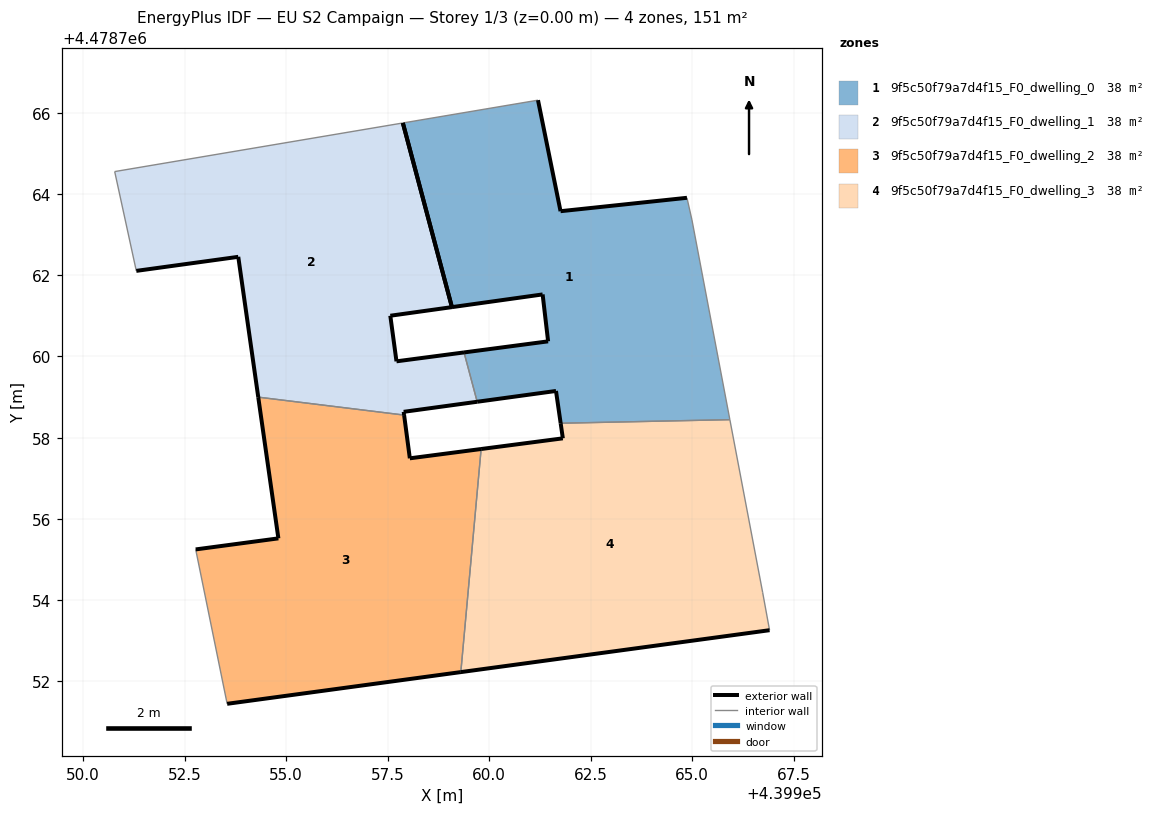
=== STOREY PLAN SPEC (per zone: floor XY polygon, exterior-wall plan segments, windows/doors) ===
zone 1: 9f5c50f79a7d4f15_F0_dwelling_0  (37.7 m²)
  floor: (439965.93, 4478758.44) (439964.99, 4478763.36) (439964.87, 4478763.91) (439961.76, 4478763.58) (439961.20, 4478766.31) (439957.87, 4478765.75) (439959.08, 4478761.21) (439961.32, 4478761.53) (439961.45, 4478760.37) (439959.38, 4478760.10) (439959.70, 4478758.88) (439961.65, 4478759.15) (439961.76, 4478758.35)
  exterior wall: (439961.76, 4478763.58) – (439964.87, 4478763.91)  [3.1 m]
  exterior wall: (439961.76, 4478758.35) – (439961.65, 4478759.15)  [0.8 m]
  exterior wall: (439961.65, 4478759.15) – (439959.70, 4478758.88)  [2.0 m]
  exterior wall: (439959.38, 4478760.10) – (439961.45, 4478760.37)  [2.1 m]
  exterior wall: (439961.45, 4478760.37) – (439961.32, 4478761.53)  [1.2 m]
  exterior wall: (439961.32, 4478761.53) – (439959.08, 4478761.21)  [2.3 m]
  exterior wall: (439961.20, 4478766.31) – (439961.76, 4478763.58)  [2.8 m]
  exterior wall: (439959.08, 4478761.21) – (439957.87, 4478765.75)  [4.7 m]
  interior walls: 5
zone 2: 9f5c50f79a7d4f15_F0_dwelling_1  (37.8 m²)
  floor: (439959.70, 4478758.88) (439959.38, 4478760.10) (439957.72, 4478759.88) (439957.56, 4478761.00) (439959.08, 4478761.21) (439957.87, 4478765.75) (439950.78, 4478764.55) (439951.31, 4478762.11) (439953.82, 4478762.45) (439954.31, 4478759.00) (439957.90, 4478758.55) (439957.89, 4478758.63)
  exterior wall: (439959.08, 4478761.21) – (439957.56, 4478761.00)  [1.5 m]
  exterior wall: (439957.56, 4478761.00) – (439957.72, 4478759.88)  [1.1 m]
  exterior wall: (439957.72, 4478759.88) – (439959.38, 4478760.10)  [1.7 m]
  exterior wall: (439959.70, 4478758.88) – (439957.89, 4478758.63)  [1.8 m]
  exterior wall: (439957.89, 4478758.63) – (439957.90, 4478758.55)  [0.1 m]
  exterior wall: (439954.31, 4478759.00) – (439953.82, 4478762.45)  [3.5 m]
  exterior wall: (439953.82, 4478762.45) – (439951.31, 4478762.11)  [2.5 m]
  exterior wall: (439957.87, 4478765.75) – (439959.08, 4478761.21)  [4.7 m]
  interior walls: 4
zone 3: 9f5c50f79a7d4f15_F0_dwelling_2  (37.7 m²)
  floor: (439959.30, 4478752.22) (439959.80, 4478757.72) (439958.04, 4478757.49) (439957.90, 4478758.55) (439954.31, 4478759.00) (439954.81, 4478755.52) (439952.77, 4478755.25) (439953.54, 4478751.44)
  exterior wall: (439952.77, 4478755.25) – (439954.81, 4478755.52)  [2.1 m]
  exterior wall: (439954.81, 4478755.52) – (439954.31, 4478759.00)  [3.5 m]
  exterior wall: (439957.90, 4478758.55) – (439958.04, 4478757.49)  [1.1 m]
  exterior wall: (439958.04, 4478757.49) – (439959.80, 4478757.72)  [1.8 m]
  exterior wall: (439959.30, 4478752.22) – (439953.54, 4478751.44)  [5.8 m]
  interior walls: 3
zone 4: 9f5c50f79a7d4f15_F0_dwelling_3  (37.7 m²)
  floor: (439966.91, 4478753.26) (439966.73, 4478754.19) (439965.93, 4478758.44) (439961.76, 4478758.35) (439961.81, 4478757.98) (439959.80, 4478757.72) (439959.30, 4478752.22)
  exterior wall: (439966.91, 4478753.26) – (439959.30, 4478752.22)  [7.7 m]
  exterior wall: (439959.80, 4478757.72) – (439961.81, 4478757.98)  [2.0 m]
  exterior wall: (439961.81, 4478757.98) – (439961.76, 4478758.35)  [0.4 m]
  interior walls: 4

=== DERIVED (storey summary) ===
Building: EU S2 Campaign
Storey: 1 of 3  (floor level z = 0.00 m)
Storey gross floor area: 151.0 m²
Zones on this storey: 4
  - 9f5c50f79a7d4f15_F0_dwelling_0: floor 37.7 m²; exterior wall 18.9 m (56.7 m²); WWR 0.0%
  - 9f5c50f79a7d4f15_F0_dwelling_1: floor 37.8 m²; exterior wall 17.0 m (50.9 m²); WWR 0.0%
  - 9f5c50f79a7d4f15_F0_dwelling_2: floor 37.7 m²; exterior wall 14.2 m (42.7 m²); WWR 0.0%
  - 9f5c50f79a7d4f15_F0_dwelling_3: floor 37.7 m²; exterior wall 10.1 m (30.2 m²); WWR 0.0%
Zone adjacency (shared interzone walls):
  - 9f5c50f79a7d4f15_F0_dwelling_0 ↔ 9f5c50f79a7d4f15_F0_dwelling_1
  - 9f5c50f79a7d4f15_F0_dwelling_0 ↔ 9f5c50f79a7d4f15_F0_dwelling_3
  - 9f5c50f79a7d4f15_F0_dwelling_1 ↔ 9f5c50f79a7d4f15_F0_dwelling_2
  - 9f5c50f79a7d4f15_F0_dwelling_2 ↔ 9f5c50f79a7d4f15_F0_dwelling_3